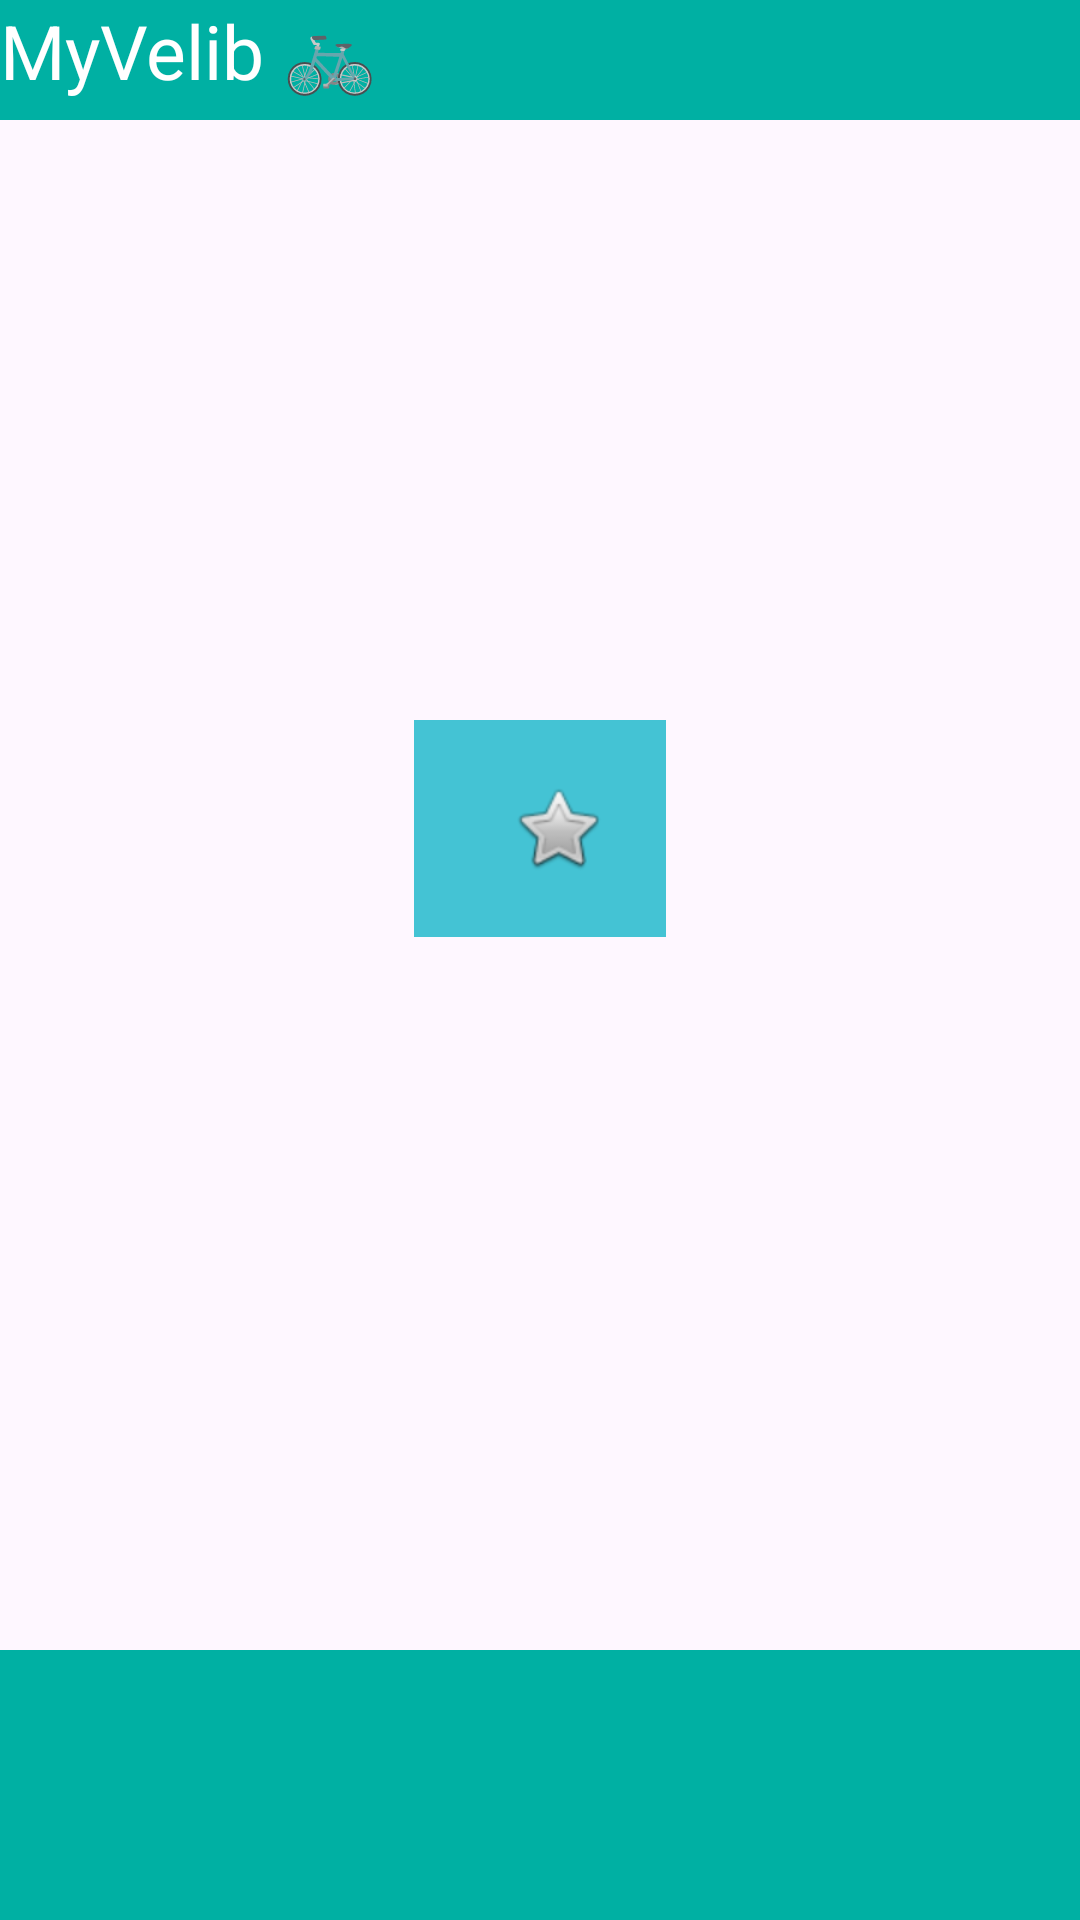

Reconstruct the res/layout file that produces this screen, plus the resources it refers to.
<!-- AndroidManifest.xml: application theme Theme.Projet_Velib_Entem_Hochon -->
<!-- res/layout/activity_station_details.xml -->
<?xml version="1.0" encoding="utf-8"?>
<LinearLayout xmlns:android="http://schemas.android.com/apk/res/android"
    android:layout_width="match_parent"
    android:layout_height="match_parent"
    xmlns:app="http://schemas.android.com/apk/res-auto"
    android:orientation="vertical"
    android:padding="0dp">

    <TextView
        android:id="@+id/textView"
        android:layout_width="match_parent"
        android:layout_height="40dp"
        android:text="MyVelib 🚲"
        android:textSize="25sp"
        android:gravity="left"
        android:background="#00B0A3"
        android:textColor="#FFFFFF" />

    <LinearLayout
        android:layout_width="wrap_content"
        android:layout_height="wrap_content"
        android:orientation="horizontal"
        android:layout_gravity="center_horizontal"
        android:layout_marginTop="200dp"
        android:gravity="center_vertical"
        android:background="#44C3D4"
        android:padding="20dp">

        <TextView
            android:id="@+id/details_station_name"
            android:layout_width="0dp"
            android:layout_weight="1"
            android:layout_height="wrap_content"
            android:textSize="24sp"
            android:textStyle="bold"
            android:textColor="#FFFFFF"/>

        <ImageButton
            android:id="@+id/btnFavorite"
            android:layout_width="wrap_content"
            android:layout_height="wrap_content"
            android:layout_marginStart="12dp"
            android:background="@android:color/transparent"
            android:src="@android:drawable/btn_star_big_off"
            android:contentDescription="Favori"/>
    </LinearLayout>

    <TextView
        android:id="@+id/details_station_bikes"
        android:layout_width="wrap_content"
        android:layout_height="wrap_content"
        android:textSize="18sp"
        android:textColor="#2E7D32"
        android:layout_gravity="center_horizontal"
        android:layout_marginTop="30dp"/>

    <TextView
        android:id="@+id/details_station_docks"
        android:layout_width="wrap_content"
        android:layout_height="wrap_content"
        android:textSize="18sp"
        android:textColor="#1565C0"
        android:layout_gravity="center_horizontal"
        android:layout_marginTop="20dp"/>

    <TextView
        android:id="@+id/details_station_distance"
        android:layout_width="wrap_content"
        android:layout_height="wrap_content"
        android:textSize="18sp"
        android:textColor="#FF9800"
        android:layout_gravity="center_horizontal"
        android:layout_marginTop="20dp"/>

    <View
        android:layout_width="match_parent"
        android:layout_height="0dp"
        android:layout_weight="1" />

    <TextView
        android:id="@+id/textViewBas"
        android:layout_width="match_parent"
        android:layout_height="90dp"
        android:background="#00B0A3"
        android:text="" />
</LinearLayout>
<!-- resources referenced by this layout -->
<resources>
  <style name="Theme.Projet_Velib_Entem_Hochon" parent="Base.Theme.Projet_Velib_Entem_Hochon" />
  <style name="Base.Theme.Projet_Velib_Entem_Hochon" parent="Theme.Material3.DayNight.NoActionBar">
          
          
      </style>
</resources>
